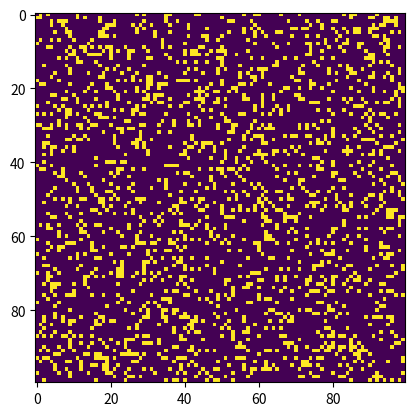

The matplotlib source for this figure:
import sys, argparse
import numpy as np
import matplotlib.pyplot as plt
import matplotlib.animation as animation


"""This game of life is built on a grid of nine squares, every cell has eight
    neighboring cells. A given cell (i,j) in the simulation is accessed on a
    grid [i][j]. The value of a given cell at a given instant of time depends
    on the state of its neighbors at the previous time step. """

"""There are four rules:
    1) If a cell is ON and has fewer than two neighbors that are ON it turns OFF
    2) If a cell is ON and has either two or three neighbors that are ON it stays ON
    3) If a cell is ON and has more than three neighbors that are ON it turns OFF
    4) If a cell is OFF and has exactly three neighbors that are ON it turns ON"""

"""These rules are meant to mirror some basic ways that a group of organisms might
    fare over time: underpopulation/overpopulation kill cells by turning cells OFF,
    and ideal scenarios of three ON neighbors which leads to the repoduction of a 
    new cell to turn ON."""


# >> To represent whether a cell is alive(ON) or dead(OFF) on the grid, you'll
#    use values 255 and 0 for ON and OFF respectively. You'll display the current
#    state of the grid using the imshow() method in matplotlib
ON = 255
OFF = 0
vals = [ON, OFF]


def random_grid(N):
    """returns a grid of NxN random values"""
    return np.random.choice(vals, N*N, p=[0.2, 0.8]).reshape(N, N)


def add_glider(i, j, grid):
    """adds a glider with top left cell at (i, j)"""
    glider = np.array([[0, 0, 255],
                       [255, 0, 255],
                       [0, 255, 255]])
    grid[i:i+3, j:j+3] = glider


# >> We need to think about how to implement the toroidal boundary conditions.
# >> First, let's see what happens at the right edge of a grid of size NxN
#    > The cell at the end of row i is accessed as grid[i][N-1].
#      Its neighbor to the right is grid[i][N], but according to the toroidal
#      boundary, the value should be grid[i][0]
def update(frame_num, img, grid, N):
    """copy grid since we require 8 neighbors for calculation
        and go line by line"""
    new_grid = grid.copy()
    for i in range(N):
        for j in range(N):

            # >> compute 8-neighbor sum using toroidal boundary conditions
            # >> x and y wrap around so taht the simulation takes place
            #    on a toroidal surface
            total = int((grid[i, (j-1) % N] + grid[i, (j+1) % N] +
                         grid[(i-1) % N, j] + grid[(i+1) % N, j] +
                         grid[(i-1) % N, (j-1) % N] + grid[(i-1) % N, (j+1) % N] +
                         grid[(i+1) % N, (j-1) % N] + grid[(i+1) % N, (j+1) % N])/255)

            # apply Conway's rules
            if grid[i, j] == ON:
                if (total < 2) or (total > 3):
                    new_grid[i, j] = OFF
            else:
                if total == 3:
                    new_grid[i, j] = ON

    # update data
    img.set_data(new_grid)
    grid[:] = new_grid[:]
    return img,


def main():

    # >> command line arguments are in sys.argv[1], sys.argv[2], ...
    # >> sys.argv[0] is the script name and can be ignored
    # parse argument
    parser = argparse.ArgumentParser(description="Runs Conway's Game of Life Simulation")

    # add arguments
    parser.add_argument('--grid-size', dest='N', required=False)
    parser.add_argument('--mov-file', dest='movfile', required=False)
    parser.add_argument('--interval', dest='interval', required=False)
    parser.add_argument('--glider', action='store_true', required=False)
    parser.add_argument('--gosper', action='store_true', required=False)
    args = parser.parse_args()

    # >> set grid
    N = 100
    if args.N and int(args.N) > 8:
        N = int(args.N)

    # >> set animation update interval
    update_interval = 50
    if args.interval:
        update_interval = int(args.interval)

    # declare grid
    grid = np.array([])

    # check if "glider" demo flag is specified
    if args.glider:
        grid = np.zeros(N*N).reshape(N, N)
        add_glider(1, 1, grid)
    else:

        # populate grid with random on/off - more off than on
        grid = random_grid(N)

    # set up the animation
    fig, ax = plt.subplots()
    img = ax.imshow(grid, interpolation='nearest')
    ani = animation.FuncAnimation(fig, update, fargs=(img, grid, N, ),
                                  frames=10,
                                  interval=update_interval,
                                  save_count=50)

    # number of frames, set output file
    if args.movfile:
        ani.save(args.movfile, fps=30, extra_args=['-vcodec', 'libx264'])

    plt.show()


# call main
if __name__ == '__main__':
    main()
